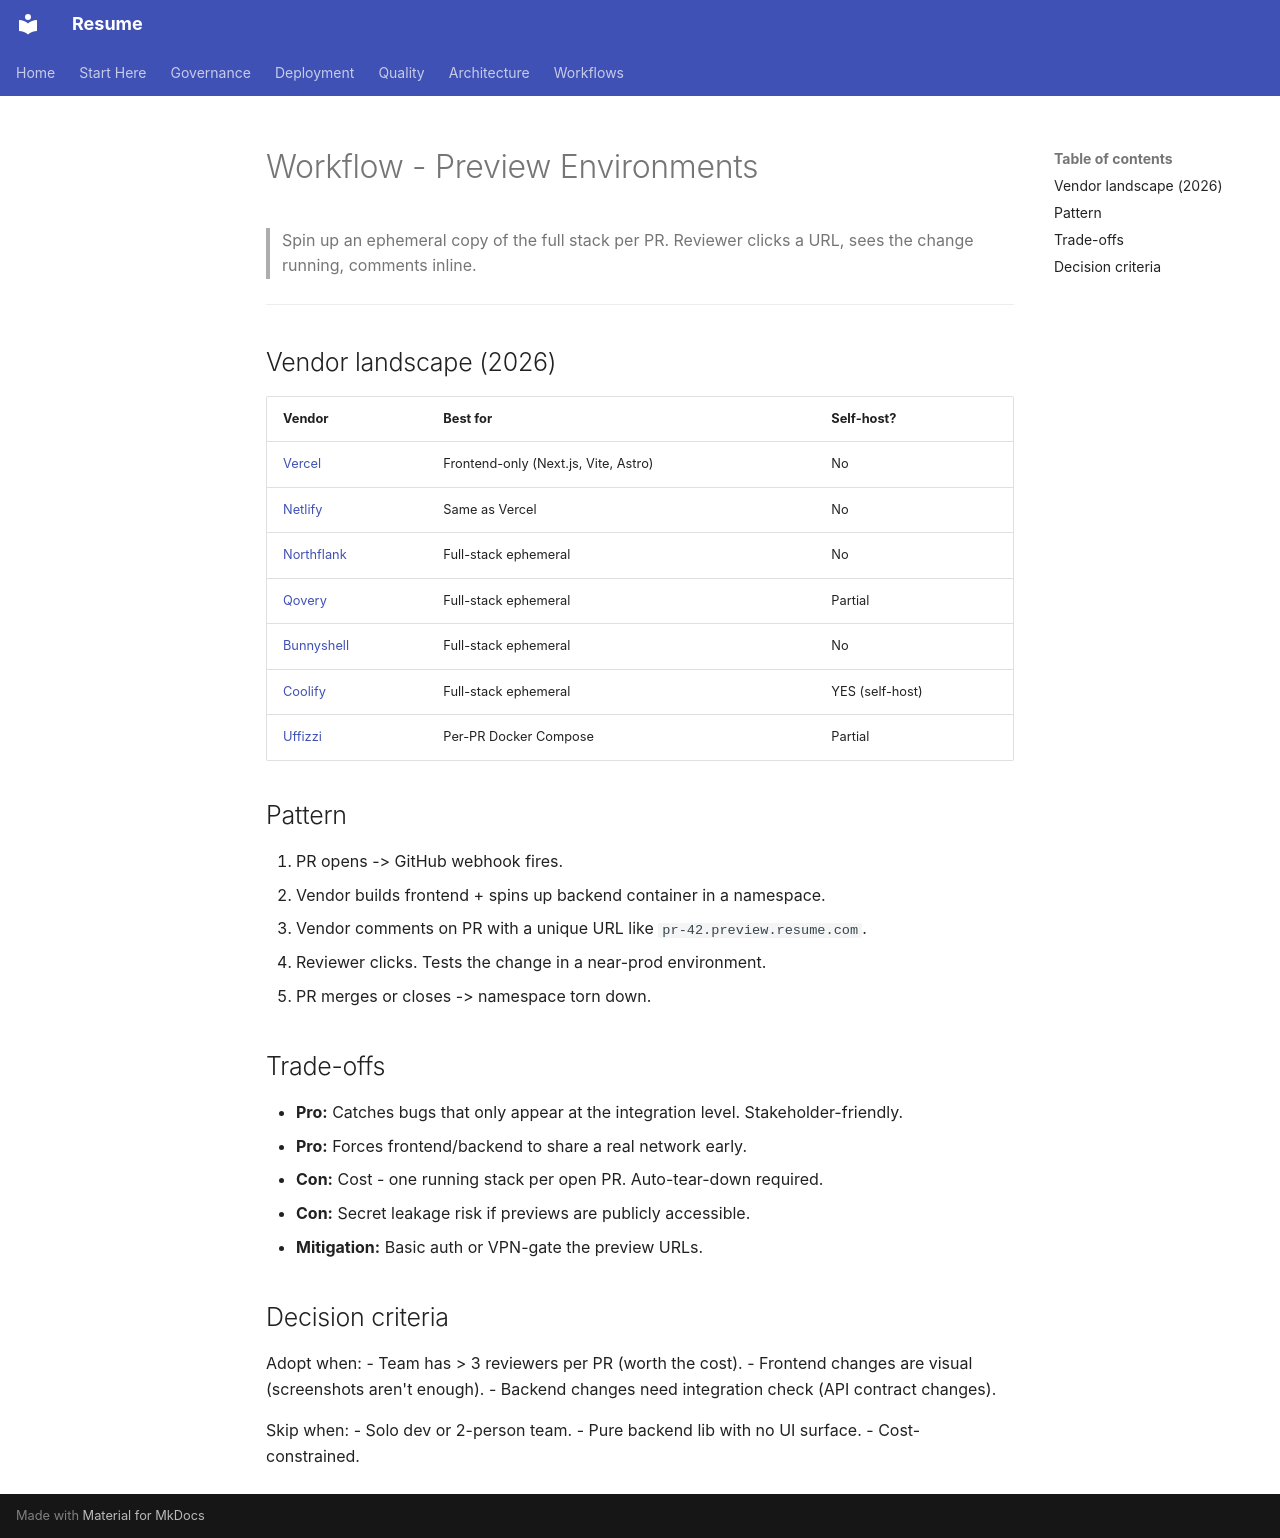

repository: Zestraxz/CH-Resume · page: 05-workflows/preview-environments/index.html · generator: mkdocs

# Workflow - Preview Environments

> Spin up an ephemeral copy of the full stack per PR. Reviewer clicks a URL, sees the change running, comments inline.

---

## Vendor landscape (2026)

| Vendor | Best for | Self-host? |
|---|---|---|
| [Vercel](https://vercel.com) | Frontend-only (Next.js, Vite, Astro) | No |
| [Netlify](https://www.netlify.com) | Same as Vercel | No |
| [Northflank](https://northflank.com) | Full-stack ephemeral | No |
| [Qovery](https://www.qovery.com) | Full-stack ephemeral | Partial |
| [Bunnyshell](https://www.bunnyshell.com) | Full-stack ephemeral | No |
| [Coolify](https://coolify.io) | Full-stack ephemeral | YES (self-host) |
| [Uffizzi](https://www.uffizzi.com) | Per-PR Docker Compose | Partial |

## Pattern

1. PR opens -> GitHub webhook fires.
2. Vendor builds frontend + spins up backend container in a namespace.
3. Vendor comments on PR with a unique URL like `pr-42.preview.resume.com`.
4. Reviewer clicks. Tests the change in a near-prod environment.
5. PR merges or closes -> namespace torn down.

## Trade-offs

- **Pro:** Catches bugs that only appear at the integration level. Stakeholder-friendly.
- **Pro:** Forces frontend/backend to share a real network early.
- **Con:** Cost - one running stack per open PR. Auto-tear-down required.
- **Con:** Secret leakage risk if previews are publicly accessible.
- **Mitigation:** Basic auth or VPN-gate the preview URLs.

## Decision criteria

Adopt when:
- Team has > 3 reviewers per PR (worth the cost).
- Frontend changes are visual (screenshots aren't enough).
- Backend changes need integration check (API contract changes).

Skip when:
- Solo dev or 2-person team.
- Pure backend lib with no UI surface.
- Cost-constrained.
